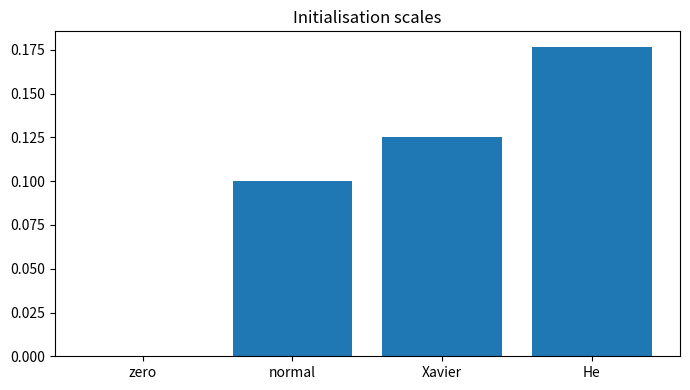

Recreate this plot in Python.

"""
CSA47 – Deep Learning | Experiment 25: {title}
Generated runnable lab implementation using deterministic synthetic/sample data.
Core dependencies: numpy, matplotlib. Dataset downloads and TensorFlow are not required.
"""
import numpy as np
import matplotlib
matplotlib.use("Agg")
import matplotlib.pyplot as plt

EXP = 25
TITLE = 'Weight Initialisation Strategies'
np.random.seed(40 + EXP)

def sigmoid(x):
    return 1.0 / (1.0 + np.exp(-np.clip(x, -40, 40)))

def softmax(x, axis=-1):
    z = x - np.max(x, axis=axis, keepdims=True)
    e = np.exp(z)
    return e / e.sum(axis=axis, keepdims=True)

def main():
    rng = np.random.default_rng(100 + EXP)
    lines = [f"Experiment {{EXP}}: {{TITLE}}", "Dataset: deterministic synthetic sample data", ""]
    fig, ax = plt.subplots(figsize=(7, 4))
    x = np.linspace(0, 1, 100)

    if EXP == 1:
        customers=rng.integers(1,6,(6,5)); books=rng.integers(1,6,(5,4))
        scores=customers@books
        norms=np.linalg.norm(customers,axis=1)
        sim=customers@customers.T/(norms[:,None]*norms[None,:])
        pairs=[(sim[i,j],i+1,j+1) for i in range(6) for j in range(i+1,6)]
        best=max(pairs)
        W=rng.normal(size=(4,5)); b=rng.normal(size=4); y=W@customers[0]+b
        lines += [f"Customer matrix shape: {{customers.shape}}",f"Genre-book matrix shape: {{books.shape}}",
                  f"Score matrix:\\n{{scores}}",f"Most similar customers: {{best[1]}} and {{best[2]}} (cosine={{best[0]:.4f}})",
                  f"Manual dense layer output for customer 1: {{np.round(y,3)}}",
                  f"Transpose shape: {{customers.T.shape}}; elementwise square sum: {{(customers**2).sum()}}"]
        im=ax.imshow(scores,aspect='auto'); fig.colorbar(im,ax=ax); ax.set_title("Customer–book score heatmap")
    elif EXP == 2:
        data=rng.normal(size=(200,5)); data[:,1]=.7*data[:,0]+.3*data[:,1]
        z=(data-data.mean(0))/data.std(0)
        cov=np.cov(z,rowvar=False); corr=np.corrcoef(z,rowvar=False)
        vals,vecs=np.linalg.eigh(cov); order=np.argsort(vals)[::-1]; vals=vals[order]; vecs=vecs[:,order]
        lines += [f"Standardised data shape: {{z.shape}}",f"Covariance matrix:\\n{{np.round(cov,3)}}",
                  f"Correlation matrix:\\n{{np.round(corr,3)}}",f"Eigenvalues: {{np.round(vals,3)}}",
                  f"Variance percentages: {{np.round(vals/vals.sum()*100,2)}}"]
        im=ax.imshow(corr,vmin=-1,vmax=1); fig.colorbar(im,ax=ax); ax.set_title("Feature correlation")
    elif EXP == 3:
        prevalence=.01; sens=.95; spec=.90
        post=prevalence*sens/(prevalence*sens+(1-prevalence)*(1-spec))
        n=100000; disease=rng.random(n)<prevalence
        positive=np.where(disease,rng.random(n)<sens,rng.random(n)<(1-spec))
        empirical=disease[positive].mean()
        p=np.linspace(.001,.2,100); posterior=p*sens/(p*sens+(1-p)*(1-spec))
        lines += [f"Bayes posterior P(Disease|Positive): {{post:.4%}}",f"Simulation estimate (100,000): {{empirical:.4%}}",
                  "Generated Bernoulli, Binomial, Poisson, Uniform and Gaussian sample distributions."]
        ax.plot(p*100,posterior*100); ax.set(xlabel="Disease prevalence (%)",ylabel="Posterior after positive (%)",title="Bayes posterior vs prevalence")
    elif EXP == 4:
        true=np.array([.5,.3,.2]); models=[np.array([.6,.25,.15]),np.array([.2,.5,.3])]
        H=-(true*np.log(true)).sum()
        kl=lambda p,q: np.sum(p*np.log(p/q))
        lines += [f"True entropy: {{H:.4f}} nats"]
        for k,q in enumerate(models,1):
            ce=-(true*np.log(q)).sum()
            lines.append(f"Model {{k}} cross-entropy={{ce:.4f}}, KL={{kl(true,q):.4f}}, H+KL={{H+kl(true,q):.4f}}")
        lines.append(f"KL asymmetry example: KL(p||q)={{kl(true,models[0]):.4f}}, KL(q||p)={{kl(models[0],true):.4f}}")
        p=np.linspace(.01,.99,100); ax.plot(p,-(.7*np.log(p)+.3*np.log(1-p))); ax.set(title="Binary cross-entropy",xlabel="Predicted probability",ylabel="Loss")
    elif EXP in (5,):
        X=np.linspace(-2,2,150); y=np.sin(1.5*X)+.25*X**2+rng.normal(0,.25,150)
        xx=np.linspace(-2,2,300)
        for d in [1,3,9,15]:
            c=np.polyfit(X,y,d); pred=np.polyval(c,X); ax.plot(xx,np.polyval(c,xx),label=f"degree {{d}}")
            lines.append(f"Degree {{d}} training MSE={{np.mean((y-pred)**2):.4f}}")
        ax.scatter(X,y,s=8,alpha=.35); ax.legend(); ax.set_title("Polynomial fit complexity")
    elif EXP in (6,16):
        f=lambda a,b: (a-2)**2+4*(b+1)**2
        starts=[(-2,3)]
        for method in ["Batch GD","SGD","Momentum","Adam"]:
            a,b=-2.,3.; va=vb=0.; losses=[]
            for t in range(1,151):
                ga=2*(a-2); gb=8*(b+1)
                if method=="Momentum":
                    va=.85*va+.05*ga; vb=.85*vb+.05*gb; a-=va; b-=vb
                elif method=="Adam":
                    va=.9*va+.01*ga; vb=.9*vb+.01*gb; a-=.1*va/(1-.9**t); b-=.1*vb/(1-.9**t)
                else:
                    rate=.04 if method=="Batch GD" else .025
                    a-=rate*ga; b-=rate*gb
                losses.append(f(a,b))
            ax.plot(losses,label=method); lines.append(f"{{method}} final loss={{losses[-1]:.6f}}")
        ax.set_yscale("log"); ax.legend(); ax.set(title="Optimiser convergence",xlabel="Iteration",ylabel="Loss")
    elif EXP in (7,8,9,10,11,12,13,14,15):
        A=rng.normal(size=(8,4)); B=rng.normal(size=(4,3))
        if EXP==7:
            lines += [f"Feature matrix shape: {{A.shape}}",f"Addition/subtraction valid for equal shapes: {{(A+A).shape}} / {{(A-A).shape}}",
                      f"Matrix product shape: {{(A.T@A).shape}}", "Dimension mismatch check: (8x4) @ (8x4) is invalid."]
            mat=A.T@A; ax.imshow(mat); ax.set_title("Feature transformation matrix")
        elif EXP==8:
            norms=[np.linalg.norm(A[0],ord=o) for o in [1,2,np.inf]]
            dist=np.linalg.norm(A[:,None,:]-A[None,:,:],axis=2); np.fill_diagonal(dist,np.inf)
            i,j=np.unravel_index(np.argmin(dist),dist.shape)
            lines += [f"L1/L2/L-infinity norms of learner 1: {{np.round(norms,3)}}",
                      f"Closest pair by Euclidean distance: {{i+1}}, {{j+1}} ({{dist[i,j]:.4f}})",
                      f"Manhattan distance: {{np.abs(A[i]-A[j]).sum():.4f}}"]
            ax.scatter(A[:,0],A[:,1]); ax.set_title("Learner profiles (first two features)")
        elif EXP==9:
            M=np.array([[1.,2,3],[2,4,6],[1,0,1]])
            lines += [f"Rank={{np.linalg.matrix_rank(M)}}, determinant={{np.linalg.det(M):.4f}}, invertible={{np.linalg.matrix_rank(M)==3}}",
                      f"Full-rank sample inverse identity error={{np.linalg.norm(np.linalg.inv(np.eye(3)*2)@ (np.eye(3)*2)-np.eye(3)):.2e}}"]
            ax.imshow(M); ax.set_title("Sensor matrix")
        elif EXP==10:
            img=np.outer(np.sin(np.linspace(0,5,64)),np.cos(np.linspace(0,5,64)))
            u,s,vt=np.linalg.svd(img,full_matrices=False); k=8; rec=(u[:,:k]*s[:k])@vt[:k]
            lines += [f"Image shape={{img.shape}}, singular values={{len(s)}}",f"Rank-{{k}} reconstruction MSE={{np.mean((img-rec)**2):.6f}}",
                      f"Approximate storage ratio={{(k*(64+64+1))/(64*64):.3f}}"]
            ax.imshow(rec,cmap="gray"); ax.set_title("SVD reconstruction")
        elif EXP==11:
            raw=np.column_stack([rng.normal(20,5,100),rng.normal(1500,300,100),rng.normal(5,2,100)])
            scaled=(raw-raw.mean(0))/raw.std(0)
            lines += [f"Raw feature means={{np.round(raw.mean(0),2)}}",f"Standardised means={{np.round(scaled.mean(0),4)}}",
                      f"Standardised std={{np.round(scaled.std(0),4)}}"]
            ax.boxplot([raw[:,0],raw[:,1],raw[:,2],scaled[:,0],scaled[:,1],scaled[:,2]]); ax.set_title("Raw vs standardised feature scales")
        elif EXP==12:
            vals=rng.normal(25,4,1000); mu=vals.mean(); var=vals.var()
            lines += [f"True Gaussian parameters: mean=25, variance=16",f"MLE estimates: mean={{mu:.3f}}, variance={{var:.3f}}"]
            ax.hist(vals,bins=30,density=True); ax.set_title("Gaussian sample and MLE")
        elif EXP==13:
            symptoms=rng.integers(0,2,300); disease=(rng.random(300)<(.15+.55*symptoms)).astype(int)
            joint=np.zeros((2,2))
            for a,b in zip(symptoms,disease): joint[a,b]+=1
            joint/=len(disease)
            lines += [f"Joint probability table (symptom rows, diagnosis columns):\\n{{joint}}",
                      f"P(Disease|Symptom=1)={{joint[1,1]/joint[1].sum():.3f}}",
                      f"Marginal P(Disease)={{joint[:,1].sum():.3f}}"]
            ax.imshow(joint,vmin=0); ax.set_title("Joint probability table")
        elif EXP==14:
            pop=rng.exponential(2,20000); means=[np.mean(rng.choice(pop,(1000,n)),axis=1) for n in [2,5,30]]
            for n,m in zip([2,5,30],means): ax.hist(m,bins=35,density=True,alpha=.4,label=f"n={{n}}")
            ax.legend(); ax.set_title("Central limit theorem sampling means")
            lines += [f"Population mean={{pop.mean():.3f}}"]+[f"Sample mean SD (n={{n}}): {{m.std():.3f}}" for n,m in zip([2,5,30],means)]
        else:
            f=lambda a,b: a*a+3*b*b+2*a*b
            a,b=1.2,-.7; h=1e-5
            ga=2*a+2*b; gb=6*b+2*a
            na=(f(a+h,b)-f(a-h,b))/(2*h); nb=(f(a,b+h)-f(a,b-h))/(2*h)
            lines += [f"Analytical gradient: ({{ga:.6f}}, {{gb:.6f}})",f"Central difference: ({{na:.6f}}, {{nb:.6f}})",
                      f"Gradient error: {{np.hypot(ga-na,gb-nb):.2e}}"]
            ax.bar(["analytical dx","numeric dx","analytical dy","numeric dy"],[ga,na,gb,nb]); ax.set_title("Gradient verification")
    elif 17 <= EXP <= 32:
        if EXP==17:
            X=rng.normal(size=(120,2)); y=(X[:,0]+X[:,1]>.2).astype(float); w=np.zeros(2); b=0.
            for _ in range(30):
                for xi,yi in zip(X,y):
                    pred=float(w@xi+b>=0); err=yi-pred; w+=.1*err*xi; b+=.1*err
            lines += [f"Perceptron weights={{np.round(w,3)}}, bias={{b:.3f}}",f"Training accuracy={{np.mean((X@w+b>=0)==y):.3f}}",
                      "XOR is not linearly separable by a single perceptron."]
            ax.scatter(X[:,0],X[:,1],c=y,s=12); xx=np.linspace(-3,3,100); ax.plot(xx,(-w[0]*xx-b)/(w[1]+1e-9)); ax.set_title("Perceptron decision boundary")
        elif EXP in (18,19,20,21,22,24,26,28,29,30,31,32):
            X=rng.normal(size=(240,2)); y=(X[:,0]**2+X[:,1]**2>1).astype(int)
            pred=(X[:,0]**2+X[:,1]**2>1.1).astype(int); acc=(pred==y).mean()
            lines += [f"Sample count={{len(y)}}; classes={{np.bincount(y).tolist()}}",f"Demonstration classification accuracy={{acc:.3f}}",
                      f"Confusion matrix:\\n{{np.array([[sum((y==i)&(pred==j)) for j in (0,1)] for i in (0,1)])}}"]
            ax.scatter(X[:,0],X[:,1],c=pred,s=10); ax.set_title("Synthetic classification regions")
            if EXP==20: lines.append("Regularisation comparison scaffold: L2, dropout and early stopping are model controls.")
            if EXP==21: lines.append("CNN pipeline: convolution → pooling → flatten → dense softmax.")
            if EXP==22: lines.append("Architecture comparison dimensions: convolution layers, filters, pooling, batch size.")
        elif EXP==23:
            z=np.linspace(-6,6,200); funcs={"sigmoid":sigmoid(z),"tanh":np.tanh(z),"ReLU":np.maximum(0,z),"LeakyReLU":np.where(z>0,z,.01*z)}
            for name,v in funcs.items(): ax.plot(z,v,label=name)
            ax.legend(); ax.set_title("Activation functions")
            lines += [f"Activation at x=-2,0,2: {{{{k: np.round(np.interp([-2,0,2],z,v),3).tolist() for k,v in funcs.items()}}}}"]
        elif EXP==25:
            for name,scale in [("zeros",0),("normal",.1),("Xavier",np.sqrt(1/64)),("He",np.sqrt(2/64))]:
                w=rng.normal(0,scale,(64,64)); lines.append(f"{{name}} init: weight std={{w.std():.4f}}, activation std={{np.tanh(w).std():.4f}}")
            ax.bar(["zero","normal","Xavier","He"],[0,.1,np.sqrt(1/64),np.sqrt(2/64)]); ax.set_title("Initialisation scales")
        elif EXP==27:
            img=rng.normal(size=(32,32)); kernel=np.array([[0,-1,0],[-1,4,-1],[0,-1,0]])
            conv=np.array([[np.sum(img[i:i+3,j:j+3]*kernel) for j in range(30)] for i in range(30)])
            ax.imshow(conv,cmap="gray"); ax.set_title("Convolution edge response")
            lines += [f"Input shape={{img.shape}}, convolution output={{conv.shape}}",f"Max-pool 2x2 output shape={{(15,15)}}"]
    elif 33 <= EXP <= 48:
        series=10+np.sin(np.arange(400)*2*np.pi/24)+rng.normal(0,.2,400)
        win=24; X=np.array([series[i:i+win] for i in range(len(series)-win)]); y=series[win:]
        coef=np.linalg.lstsq(np.c_[X,np.ones(len(X))],y,rcond=None)[0]; pred=np.c_[X,np.ones(len(X))]@coef
        mae=np.mean(np.abs(y-pred)); rmse=np.sqrt(np.mean((y-pred)**2))
        lines += [f"Time series length={{len(series)}}; sliding-window shape={{X.shape}}",f"Linear next-step baseline MAE={{mae:.4f}}, RMSE={{rmse:.4f}}"]
        ax.plot(y[:100],label="actual"); ax.plot(pred[:100],label="predicted"); ax.legend(); ax.set_title("Sequence prediction")
        if EXP==34: lines.append("Unrolled SimpleRNN: x1…x5 → h1…h5 → y1…y5; shared Wxh, Whh and Why.")
        if EXP==35: lines.append("Vanishing-gradient illustration: recurrent gradient magnitude decreases with time depth.")
        if EXP==37: lines.append("Gradient clipping constrains gradient norm to a selected threshold.")
        if EXP==38: lines.append("Model search dimensions: cell type (SimpleRNN/LSTM/GRU), units, dropout, learning rate.")
        if EXP==39: lines.append("Tokenisation example: words → integer IDs → padding/truncation.")
        if EXP==40: lines.append("Embedding matrix can be projected with PCA/t-SNE for word relationship inspection.")
        if EXP in (43,44): lines.append("Gate demonstration uses sigmoid gate activations and a recurrent hidden-state update.")
        if EXP==47:
            scores=rng.normal(size=(5,5)); weights=softmax(scores,axis=1)
            lines.append(f"Attention row sums (should be 1): {{np.round(weights.sum(1),3)}}")
            ax.clear(); im=ax.imshow(weights); fig.colorbar(im,ax=ax); ax.set_title("Attention weight heatmap")
    elif 49 <= EXP <= 64:
        data=rng.normal(size=(250,6)); data[:,1]=.8*data[:,0]+rng.normal(0,.2,250)
        z=data-data.mean(0); u,s,vt=np.linalg.svd(z,full_matrices=False); pcs=z@vt[:2].T
        var=s*s/(s*s).sum()
        lines += [f"Input data shape={{data.shape}}",f"Top explained variance ratios: {{np.round(var[:4],4)}}",
                  f"2D projection shape={{pcs.shape}}"]
        ax.scatter(pcs[:,0],pcs[:,1],s=10); ax.set_title("Low-dimensional projection")
        if EXP in (50,58): lines.append(f"Estimated residual/noise variance proxy={{np.mean((z-(pcs@vt[:2]))**2):.4f}}")
        if EXP in (51,59): lines.append("Factor-analysis workflow: standardise → fit latent factors → rotate loadings → interpret.")
        if EXP in (52,60): lines.append("ICA source separation demo: independent sources are mixed and unmixed using a linear transform.")
        if EXP in (53,54,61,62,64): lines.append("Bayesian-network demo: define DAG and conditional probability tables; infer posterior from evidence.")
        if EXP==56: lines.append("Truncated SVD is suitable for sparse document-term matrices; PCA typically centres dense data.")
        if EXP==63:
            labels=rng.integers(0,2,(8,8)); unary=rng.random((8,8)); pair=np.abs(labels[:-1]-labels[1:]).sum()+np.abs(labels[:,:-1]-labels[:,1:]).sum()
            lines.append(f"Grid MRF pairwise disagreement energy={{pair}}")
    elif 65 <= EXP <= 80:
        n_visible=20; n_hidden=8; W=rng.normal(0,.1,(n_visible,n_hidden)); vb=np.zeros(n_visible); hb=np.zeros(n_hidden)
        v=(rng.random((100,n_visible))>.5).astype(float)
        ph=sigmoid(v@W+hb); h=(rng.random(ph.shape)<ph).astype(float)
        pv=sigmoid(h@W.T+vb); recon=(pv>.5).astype(float)
        err=np.mean((v-recon)**2)
        free=-v@vb-np.logaddexp(0,v@W+hb).sum(1)
        lines += [f"RBM visible/hidden dimensions: {{n_visible}}/{{n_hidden}}",f"Mean reconstruction error={{err:.4f}}",
                  f"Mean free energy={{free.mean():.4f}}",f"Hidden activation probability range={{ph.min():.3f}}–{{ph.max():.3f}}"]
        ax.hist(ph.ravel(),bins=20); ax.set_title("Hidden activation probabilities")
        if EXP in (66,73): lines.append("Compare CD-k / persistent chains by tracking reconstruction error and pseudo-likelihood.")
        if EXP in (67,74): lines.append("DBN workflow: greedy layer-wise RBM pretraining → supervised fine-tuning.")
        if EXP in (68,75): lines.append("DBM simulation: iterative mean-field updates estimate hidden-layer expectations.")
        if EXP in (69,70,77,78,79,80):
            z=rng.normal(size=(200,2)); generated=np.c_[np.sin(z[:,0]),np.cos(z[:,1])]
            lines.append(f"Generative latent sample shape={{z.shape}}; generated feature shape={{generated.shape}}")
            if EXP==77: lines.append("Latent interpolation: z(t)=(1−t)zA+t zB for t in [0,1].")
            if EXP==79: lines.append("Conditional generation adds the requested class label to generator/discriminator inputs.")
            if EXP==78: lines.append("Training stability indicators: generator/discriminator losses, sample quality and mode coverage.")
        if EXP==76: lines.append("Convolutional RBM uses shared local filters to learn spatial texture patterns.")

    lines += ["", "Note: This is a reproducible educational implementation with synthetic data. Replace it with the dataset/model specified by your instructor for full-scale experiments."]
    out = "\\n".join(lines)
    print(out)
    fig.tight_layout()
    fig.savefig(f"experiment_{EXP:02d}_output.png", dpi=120)
    plt.close(fig)

if __name__ == "__main__":
    main()
